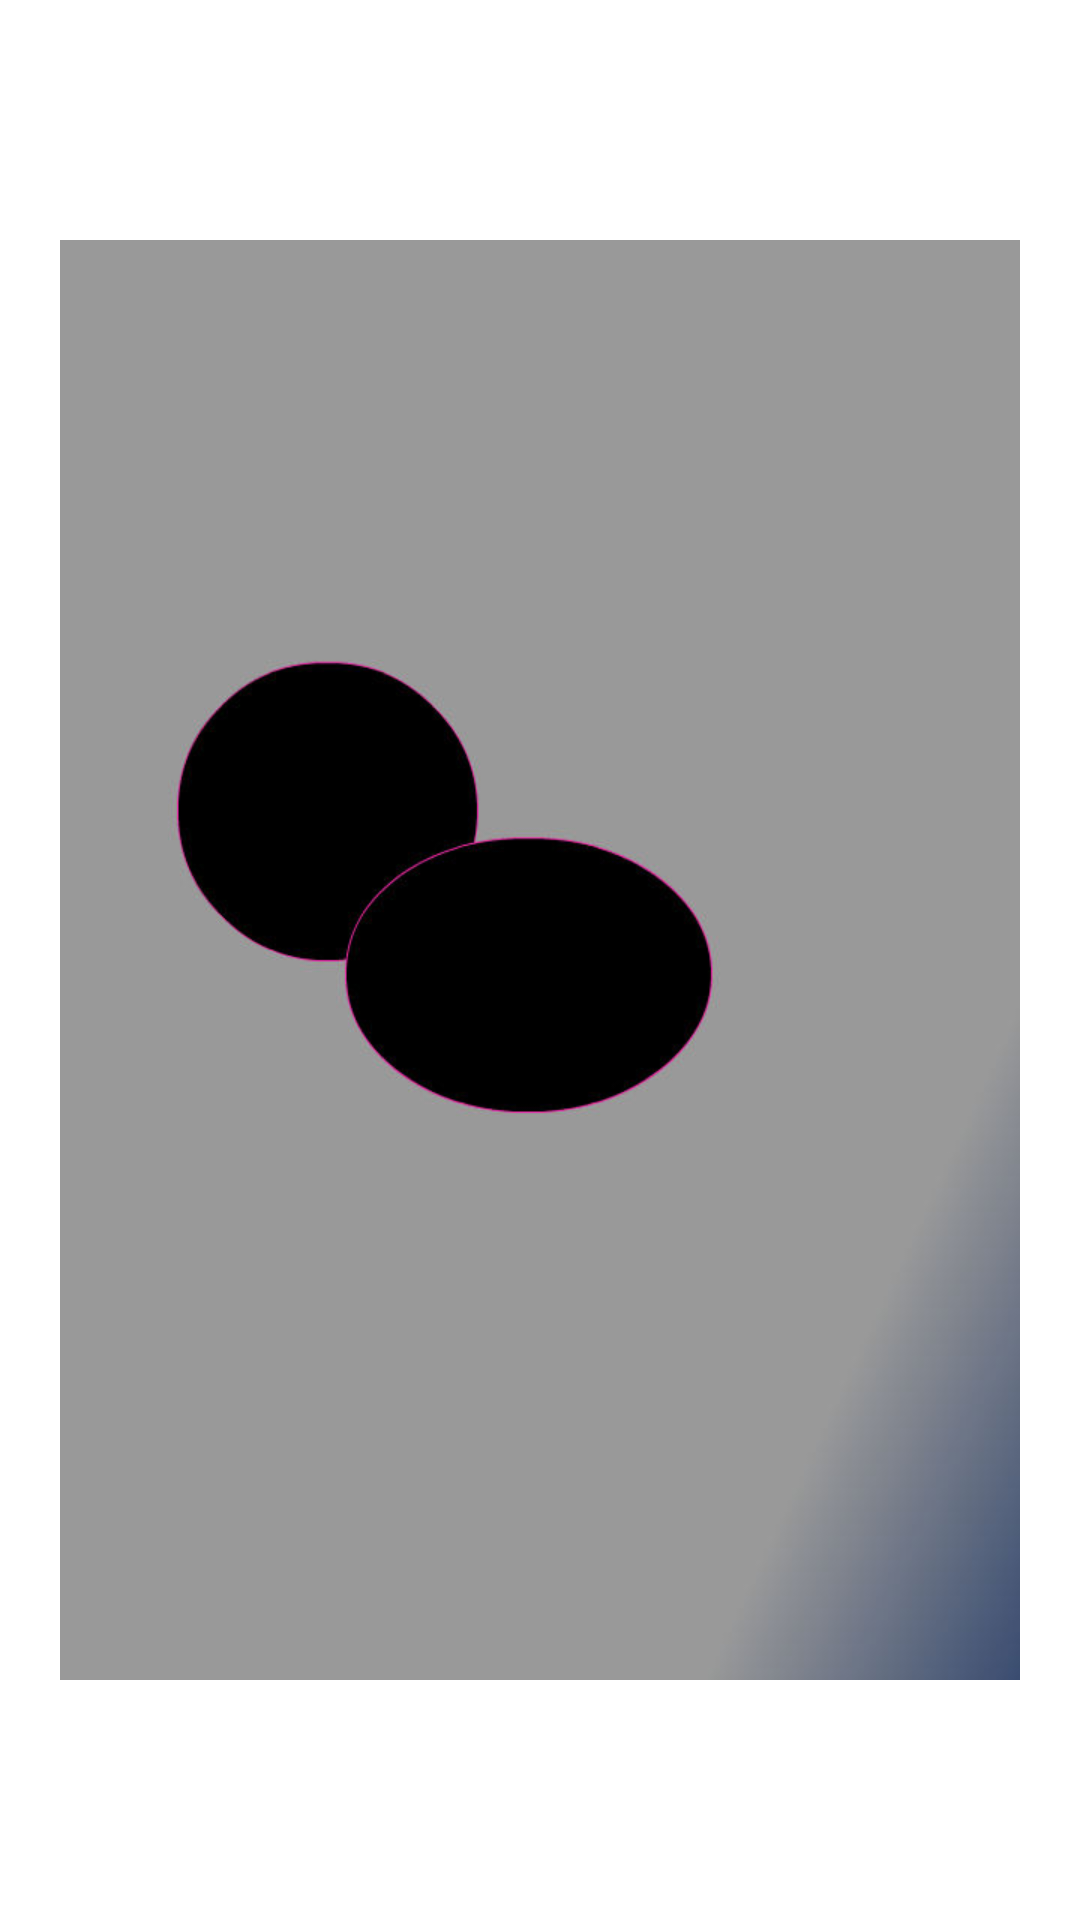

This screen was rendered from an Android layout file. Write that file and the resources it references.
<!-- AndroidManifest.xml: application theme AppTheme -->
<!-- res/layout/activity_splash.xml -->
<?xml version="1.0" encoding="utf-8"?>
<LinearLayout xmlns:android="http://schemas.android.com/apk/res/android"
    android:orientation="vertical" android:layout_width="match_parent"
    android:layout_height="match_parent">
    <LinearLayout xmlns:android="http://schemas.android.com/apk/res/android"
        android:orientation="vertical" android:layout_width="fill_parent"
        android:layout_height="fill_parent">

        <ImageView android:id="@+id/splashscreen" android:layout_width="wrap_content"
            android:layout_height="fill_parent"
            android:src="@mipmap/splash"
            android:layout_gravity="center"/>

        <TextView android:layout_width="fill_parent"
            android:layout_height="wrap_content"
            android:text="Hello World, splash"/>

    </LinearLayout>
</LinearLayout>
<!-- resources referenced by this layout -->
<resources>
  <!-- mipmap splash: jpg bitmap (mipmap-hdpi, 16273 bytes) -->
</resources>
